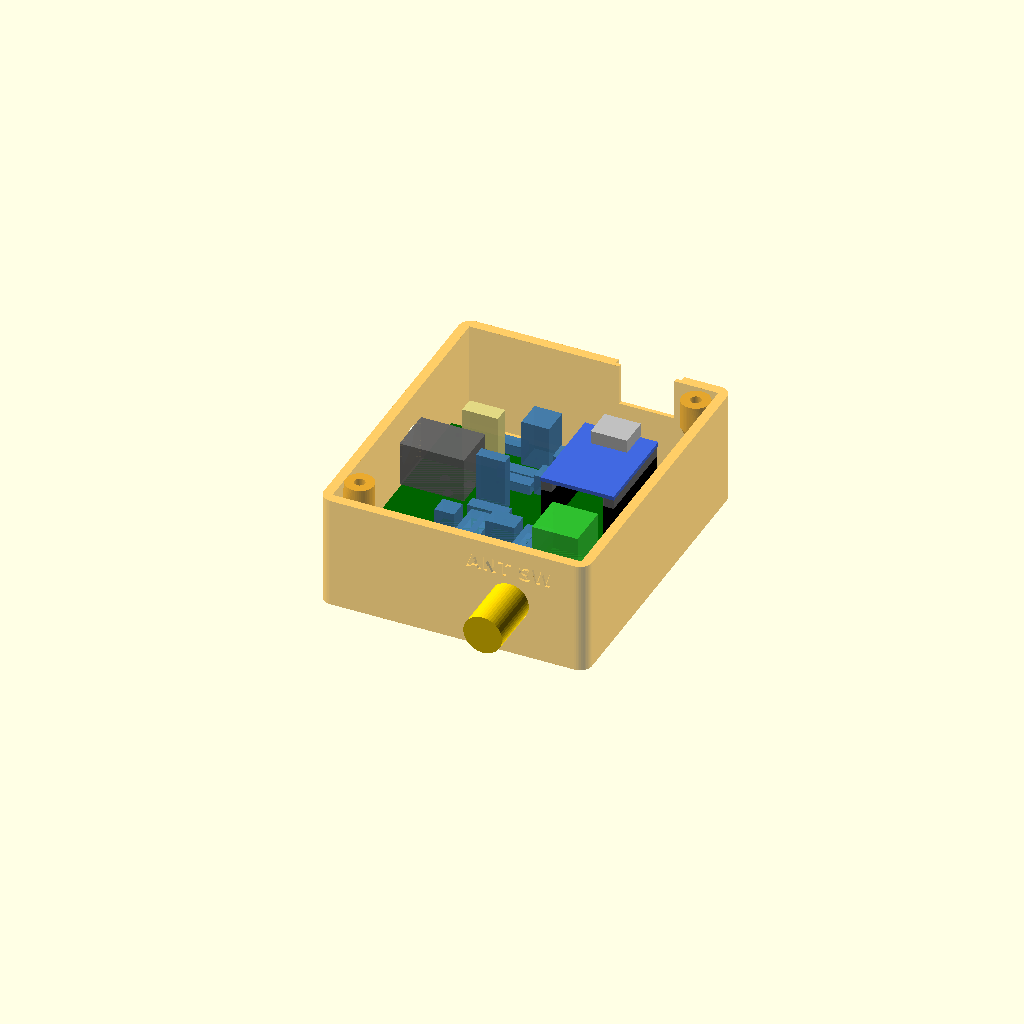
Cell 1 — every parameter at its default value.
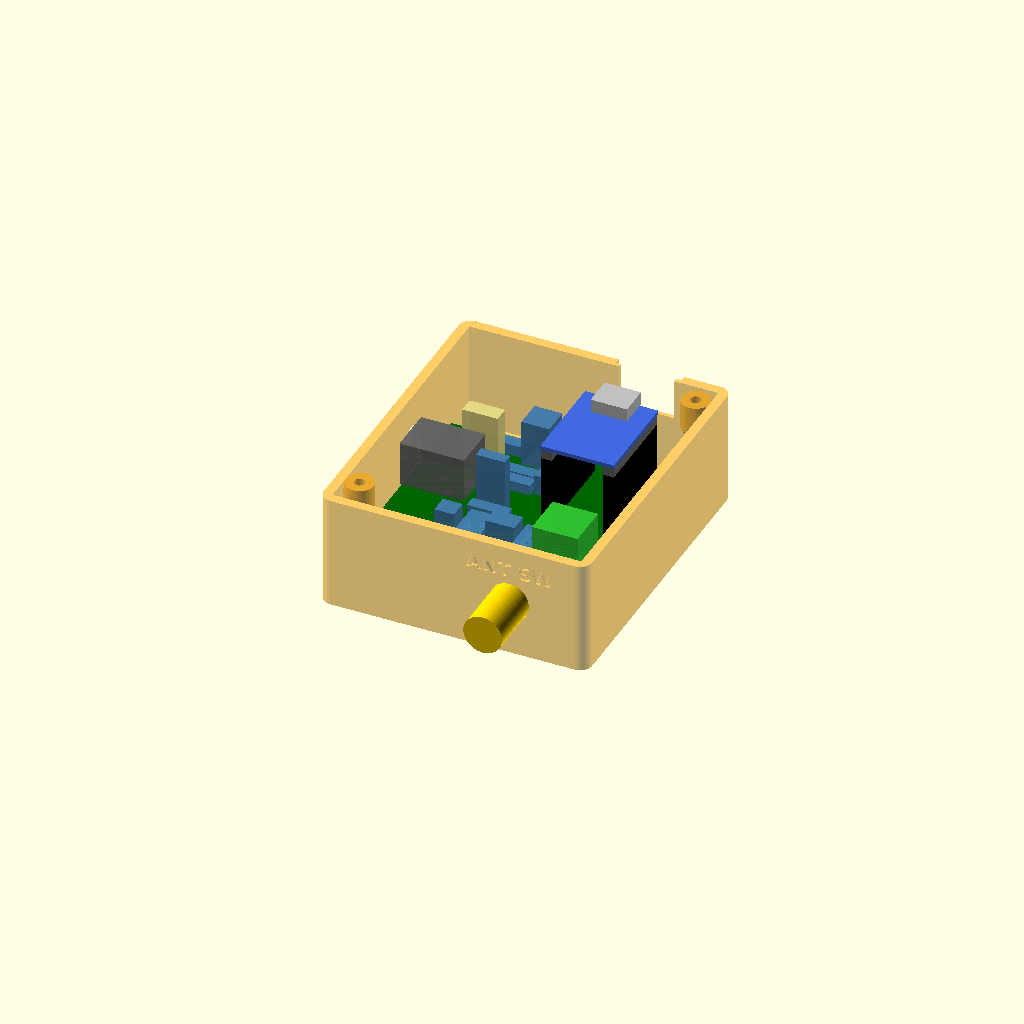
Cell 2 — sock_h set to 17, the other parameters unchanged.
One fixed orthographic camera (rotation 55°, 0°, 25°; colour scheme Cornfield) for every cell.
OpenSCAD source file case/overlay.scad:
// 実際の基板データ(KiCad)とケースを重ねて確認するためのファイル
include <coax_relay_case.scad>
include <pcb_real.scad>
part = "none";
view = "top";          // "top" / "cut_usb" / "cut_dc" / "iso"

// 部品の高さ（基板上面から）
sock_h   = 8.5;        // 1x9 ピンソケット
hdr_sp   = 2.5;        // ピンヘッダのプラスチック
zero_t   = 1.0;        // RP2040-Zero 基板厚
usbc_h   = 3.26;       // USB-C レセプタクル高さ
usbc_w   = 8.94;
usbc_d   = 7.35;

module real_board() {
    // 基板
    color("darkgreen") translate([cx(0), cy(pcb_d), floor_t + standoff_h])
        difference() {
            cube([pcb_w, pcb_d, pcb_t]);
            for (p = pcb_pads) translate([p[0], pcb_d - p[1], -1]) cylinder(d = p[2]*0.6, h = 4, $fn = 16);
        }
    // 部品（KiCadのコートヤード外形 × 部品高さ）
    for (q = pcb_parts) if (q[5] > 0)
        color(q[0] == "J1" ? "dimgray" : q[0] == "J4" ? "limegreen" : q[0] == "F1" ? "khaki" : "steelblue", 0.85)
            translate([cx(q[1]), cy(q[4]), pcb_top]) cube([q[3]-q[1], q[4]-q[2], q[5]]);
    // U1: ソケット2本 + RP2040-Zero + USB-C
    ux = u1_center[0]; uy = u1_center[1];
    color("black") for (sx = [-7.62, 7.62]) translate([cx(ux + sx) - 1.27, cy(uy + 11.43), pcb_top]) cube([2.54, 22.86, sock_h]);
    color("dimgray") for (sx = [-7.62, 7.62]) translate([cx(ux + sx) - 1.27, cy(uy + 11.43), pcb_top + sock_h]) cube([2.54, 22.86, hdr_sp]);
    color("royalblue") translate([cx(ux) - 9, cy(uy + 11.75), pcb_top + sock_h + hdr_sp]) cube([18, 23.5, zero_t]);
    color("silver") translate([cx(ux) - usbc_w/2, cy(uy - 11.75) - usbc_d + 0.6, pcb_top + sock_h + hdr_sp + zero_t]) cube([usbc_w, usbc_d, usbc_h]);
}

module fj() {   // F-J（内側: 六角2.8mm + はんだ端子, 外側: ネジ部）
    translate([cx(fj_x), 0, pcb_top + fj_z]) rotate([-90,0,0]) {
        color("gold") cylinder(d=12.7, h=2.8, $fn=6);
        color("gold") translate([0,0,2.8]) cylinder(d=2, h=6);
        color("gold") translate([0,0,-wall-16.5+wall]) cylinder(d=9.5, h=16.5 - 0.01);
    }
}
module whole() { color("orange", 0.55) case_body(); real_board(); fj(); }

if (view == "top") whole();
if (view == "iso") whole();
if (view == "cut_usb")          // USB-C の中心を通る断面（右側を切り落として右から見る）
    intersection() { whole(); translate([-50, -50, -1]) cube([cx(u1_center[0]) + 50, 200, 100]); }
if (view == "cut_fj")           // F-J中心を通る断面（配線スペースの確認）
    intersection() { whole(); translate([-50, -50, -1]) cube([cx(fj_x) + 50, 200, 100]); }
if (view == "cut_dc")           // DCジャック中心を通る断面
    intersection() { whole(); translate([-50, cy(j1_center_pin[1]) - 100, -1]) cube([200, 100, 100]); }
Parameter table extracted from the source (name, type, default, range or options):
part: string, default "none"
view: string, default "top"
sock_h: number, default 8.5
hdr_sp: number, default 2.5
zero_t: number, default 1
usbc_h: number, default 3.26
usbc_w: number, default 8.94
usbc_d: number, default 7.35
